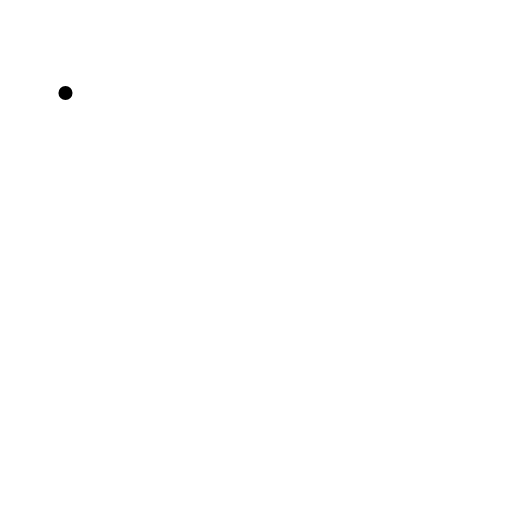
t = 0.00 s
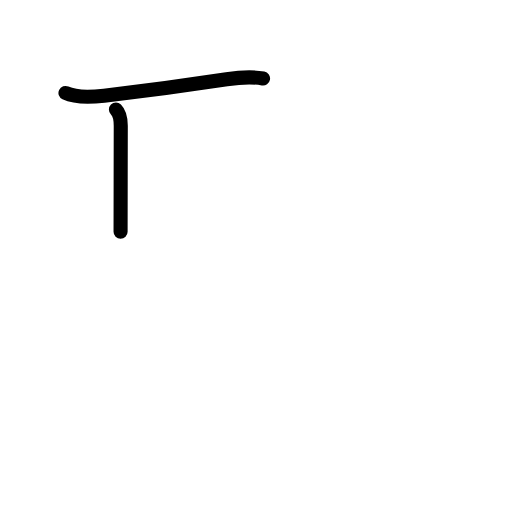
t = 1.75 s
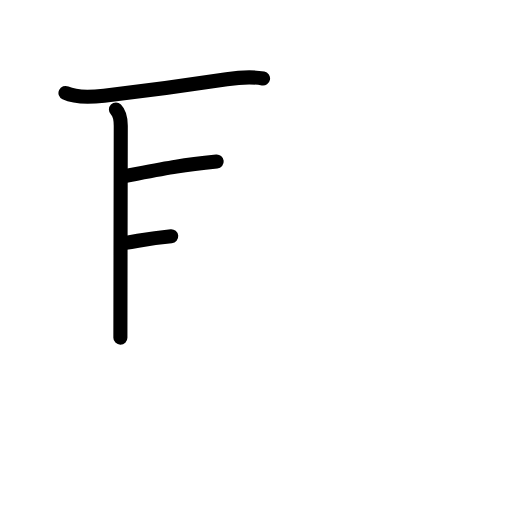
t = 3.50 s
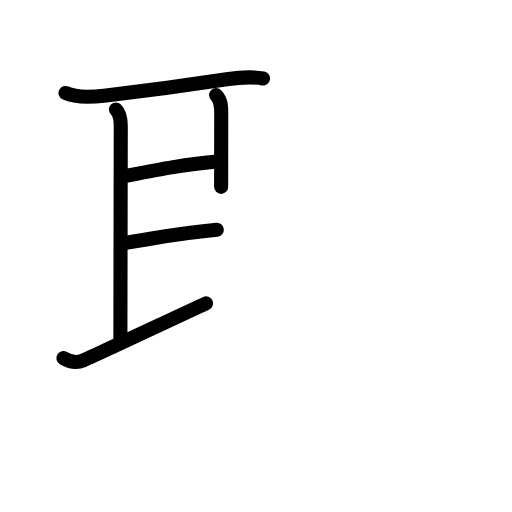
t = 5.42 s
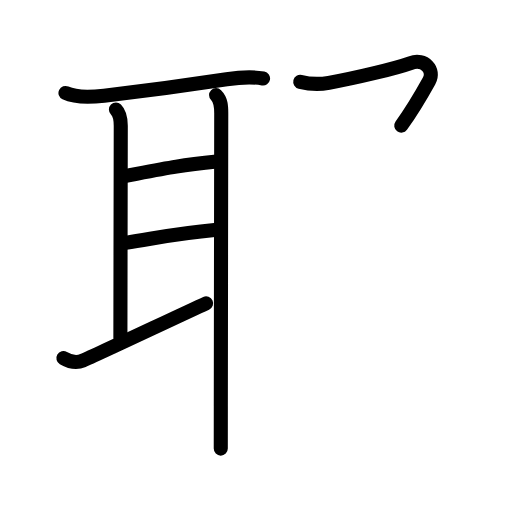
t = 6.88 s
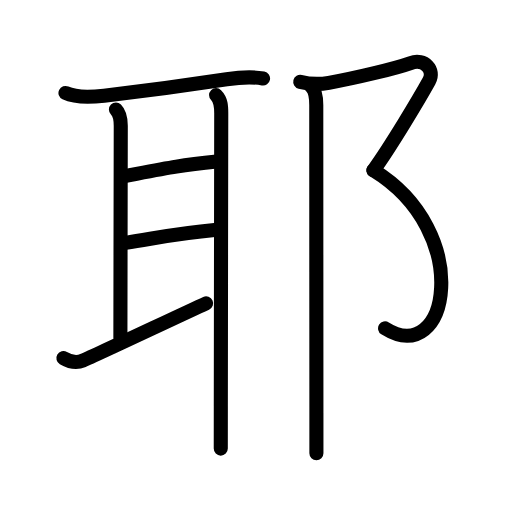
t = 9.00 s

The animated SVG that drew these frames (rendered in a browser with its animation timeline set to each time). Animation: 28 SMIL elements (animate=28); one cycle of 9.00 s.

<?xml version="1.0" encoding="UTF-8"?>
<!--
AniKanjiVG is licensed by CC-BY-SA Paul C. Sommerhoff (https://bitbucket.org/sommerhoff/anikanjivg).
AniKanjiVG uses KanjiVG which is licensed by CC-BY-SA Ulrich Apel (http://kanjivg.tagaini.net).
See also http://creativecommons.org/licenses/by-sa/3.0/
-->
<svg xmlns:kvg='http://kanjivg.tagaini.net' xmlns='http://www.w3.org/2000/svg' width='109' height='109' viewBox='0 0 109 109' style='fill:none;stroke:#000000;stroke-width:3;stroke-linecap:round;stroke-linejoin:round;' id="kvg:kanji_08036"><g id="kvg:08036" kvg:element="耶"><g id="kvg:08036-g1" kvg:element="耳" kvg:position="left" kvg:radical="general"><path id="kvg:08036-s1" kvg:type="㇐" d="M13.94,19.79c2.23,1.06,5.87,0.85,8.22,0.58c7.16-0.82,16.35-2,26.09-3.49c2.61-0.4,5.25-0.63,7.75-0.17"><animate attributeName="d" begin="0.0s" dur="0.3333333333333333s" from="M13.94,19.79C13.94,19.79,13.94,19.79,13.94,19.79" to="M13.94,19.79c2.23,1.06,5.87,0.85,8.22,0.58" />
<animate attributeName="d" begin="0.3333333333333333s" dur="0.3333333333333333s" from="M13.94,19.79c2.23,1.06,5.87,0.85,8.22,0.58c0,0,0,0,0,0,0" to="M13.94,19.79c2.23,1.06,5.87,0.85,8.22,0.58c7.16-0.82,16.35-2,26.09-3.49" />
<animate attributeName="d" begin="0.6666666666666666s" dur="0.3333333333333333s" from="M13.94,19.79c2.23,1.06,5.87,0.85,8.22,0.58c7.16-0.82,16.35-2,26.09-3.49c0,0,0,0,0,0,0" to="M13.94,19.79c2.23,1.06,5.87,0.85,8.22,0.58c7.16-0.82,16.35-2,26.09-3.49c2.61-0.4,5.25-0.63,7.75-0.17" />
</path>
<path id="kvg:08036-s2" kvg:type="㇑a" d="M24.68,23.32c0.88,0.88,1.03,2.08,1.03,3.47c0,1.39-0.08,40.1-0.08,45.09"><animate attributeName="d" begin="1.0s" dur="0.5s" from="M24.68,23.32C24.68,23.32,24.68,23.32,24.68,23.32" to="M24.68,23.32c0.88,0.88,1.03,2.08,1.03,3.47" />
<animate attributeName="d" begin="1.5s" dur="0.5s" from="M24.68,23.32c0.88,0.88,1.03,2.08,1.03,3.47c0,0,0,0,0,0,0" to="M24.68,23.32c0.88,0.88,1.03,2.08,1.03,3.47c0,1.39-0.08,40.1-0.08,45.09" />
<animate attributeName="d" begin="0s" dur="1.0s" from="M-100,-100" to="M-100,-100" />
</path>
<path id="kvg:08036-s3" kvg:type="㇐a" d="M26.55,37.48c9.2-1.73,11.45-2.23,19.58-3.08"><animate attributeName="d" begin="2.0s" dur="1.0s" from="M26.55,37.48C26.55,37.48,26.55,37.48,26.55,37.48" to="M26.55,37.48c9.2-1.73,11.45-2.23,19.58-3.08" />
<animate attributeName="d" begin="0s" dur="2.0s" from="M-100,-100" to="M-100,-100" />
</path>
<path id="kvg:08036-s4" kvg:type="㇐a" d="M26.74,51.7c7.51-1.2,10.26-1.95,19.42-2.8"><animate attributeName="d" begin="3.0s" dur="1.0s" from="M26.74,51.7C26.74,51.7,26.74,51.7,26.74,51.7" to="M26.74,51.7c7.51-1.2,10.26-1.95,19.42-2.8" />
<animate attributeName="d" begin="0s" dur="3.0s" from="M-100,-100" to="M-100,-100" />
</path>
<path id="kvg:08036-s5" kvg:type="㇀" d="M13.5,76.24c1.5,0.88,2.75,1.13,4.17,0.52c3.39-1.46,21.02-9.81,26.21-12.17"><animate attributeName="d" begin="4.0s" dur="0.5s" from="M13.5,76.24C13.5,76.24,13.5,76.24,13.5,76.24" to="M13.5,76.24c1.5,0.88,2.75,1.13,4.17,0.52" />
<animate attributeName="d" begin="4.5s" dur="0.5s" from="M13.5,76.24c1.5,0.88,2.75,1.13,4.17,0.52c0,0,0,0,0,0,0" to="M13.5,76.24c1.5,0.88,2.75,1.13,4.17,0.52c3.39-1.46,21.02-9.81,26.21-12.17" />
<animate attributeName="d" begin="0s" dur="4.0s" from="M-100,-100" to="M-100,-100" />
</path>
<path id="kvg:08036-s6" kvg:type="㇑" d="M46,20.25c1.09,1.09,1.1,2.43,1.1,3.88c-0.01,5.94-0.07,43.46-0.09,62.37c0,3.98-0.01,7.14-0.01,9"><animate attributeName="d" begin="5.0s" dur="0.3333333333333333s" from="M46,20.25C46,20.25,46,20.25,46,20.25" to="M46,20.25c1.09,1.09,1.1,2.43,1.1,3.88" />
<animate attributeName="d" begin="5.333333333333333s" dur="0.3333333333333333s" from="M46,20.25c1.09,1.09,1.1,2.43,1.1,3.88c0,0,0,0,0,0,0" to="M46,20.25c1.09,1.09,1.1,2.43,1.1,3.88c-0.01,5.94-0.07,43.46-0.09,62.37" />
<animate attributeName="d" begin="5.666666666666667s" dur="0.3333333333333333s" from="M46,20.25c1.09,1.09,1.1,2.43,1.1,3.88c-0.01,5.94-0.07,43.46-0.09,62.37c0,0,0,0,0,0,0" to="M46,20.25c1.09,1.09,1.1,2.43,1.1,3.88c-0.01,5.94-0.07,43.46-0.09,62.37c0,3.98-0.01,7.14-0.01,9" />
<animate attributeName="d" begin="0s" dur="5.0s" from="M-100,-100" to="M-100,-100" />
</path>
</g>
<g id="kvg:08036-g2" kvg:element="⻏" kvg:variant="true" kvg:original="邑" kvg:position="right"><path id="kvg:08036-s7" kvg:type="㇇" d="M63.92,17.42c2.33,0.58,3.92,0.6,6.08,0.21c5.62-1.02,14-3,17.42-4.21c2.98-1.05,5.22,1.48,3.92,3.83c-2.08,3.75-8.21,14-11.83,19"><animate attributeName="d" begin="6.0s" dur="0.25s" from="M63.92,17.42C63.92,17.42,63.92,17.42,63.92,17.42" to="M63.92,17.42c2.33,0.58,3.92,0.6,6.08,0.21" />
<animate attributeName="d" begin="6.25s" dur="0.25s" from="M63.92,17.42c2.33,0.58,3.92,0.6,6.08,0.21c0,0,0,0,0,0,0" to="M63.92,17.42c2.33,0.58,3.92,0.6,6.08,0.21c5.62-1.02,14-3,17.42-4.21" />
<animate attributeName="d" begin="6.5s" dur="0.25s" from="M63.92,17.42c2.33,0.58,3.92,0.6,6.08,0.21c5.62-1.02,14-3,17.42-4.21c0,0,0,0,0,0,0" to="M63.92,17.42c2.33,0.58,3.92,0.6,6.08,0.21c5.62-1.02,14-3,17.42-4.21c2.98-1.05,5.22,1.48,3.92,3.83" />
<animate attributeName="d" begin="6.75s" dur="0.25s" from="M63.92,17.42c2.33,0.58,3.92,0.6,6.08,0.21c5.62-1.02,14-3,17.42-4.21c2.98-1.05,5.22,1.48,3.92,3.83c0,0,0,0,0,0,0" to="M63.92,17.42c2.33,0.58,3.92,0.6,6.08,0.21c5.62-1.02,14-3,17.42-4.21c2.98-1.05,5.22,1.48,3.92,3.83c-2.08,3.75-8.21,14-11.83,19" />
<animate attributeName="d" begin="0s" dur="6.0s" from="M-100,-100" to="M-100,-100" />
</path>
<path id="kvg:08036-s8" kvg:type="㇕va" d="M79.5,36.25c21.62,13.25,16,42.25,2.48,33.66"><animate attributeName="d" begin="7.0s" dur="1.0s" from="M79.5,36.25C79.5,36.25,79.5,36.25,79.5,36.25" to="M79.5,36.25c21.62,13.25,16,42.25,2.48,33.66" />
<animate attributeName="d" begin="0s" dur="7.0s" from="M-100,-100" to="M-100,-100" />
</path>
<path id="kvg:08036-s9" kvg:type="㇑" d="M66.33,18.5c0.83,0.84,1,2.08,1,3.87c0,11.95,0.02,48.06,0.03,65.5c0,4.04,0,7.1,0,8.63"><animate attributeName="d" begin="8.0s" dur="0.3333333333333333s" from="M66.33,18.5C66.33,18.5,66.33,18.5,66.33,18.5" to="M66.33,18.5c0.83,0.84,1,2.08,1,3.87" />
<animate attributeName="d" begin="8.333333333333334s" dur="0.3333333333333333s" from="M66.33,18.5c0.83,0.84,1,2.08,1,3.87c0,0,0,0,0,0,0" to="M66.33,18.5c0.83,0.84,1,2.08,1,3.87c0,11.95,0.02,48.06,0.03,65.5" />
<animate attributeName="d" begin="8.666666666666666s" dur="0.3333333333333333s" from="M66.33,18.5c0.83,0.84,1,2.08,1,3.87c0,11.95,0.02,48.06,0.03,65.5c0,0,0,0,0,0,0" to="M66.33,18.5c0.83,0.84,1,2.08,1,3.87c0,11.95,0.02,48.06,0.03,65.5c0,4.04,0,7.1,0,8.63" />
<animate attributeName="d" begin="0s" dur="8.0s" from="M-100,-100" to="M-100,-100" />
</path>
</g>
</g>
</svg>
